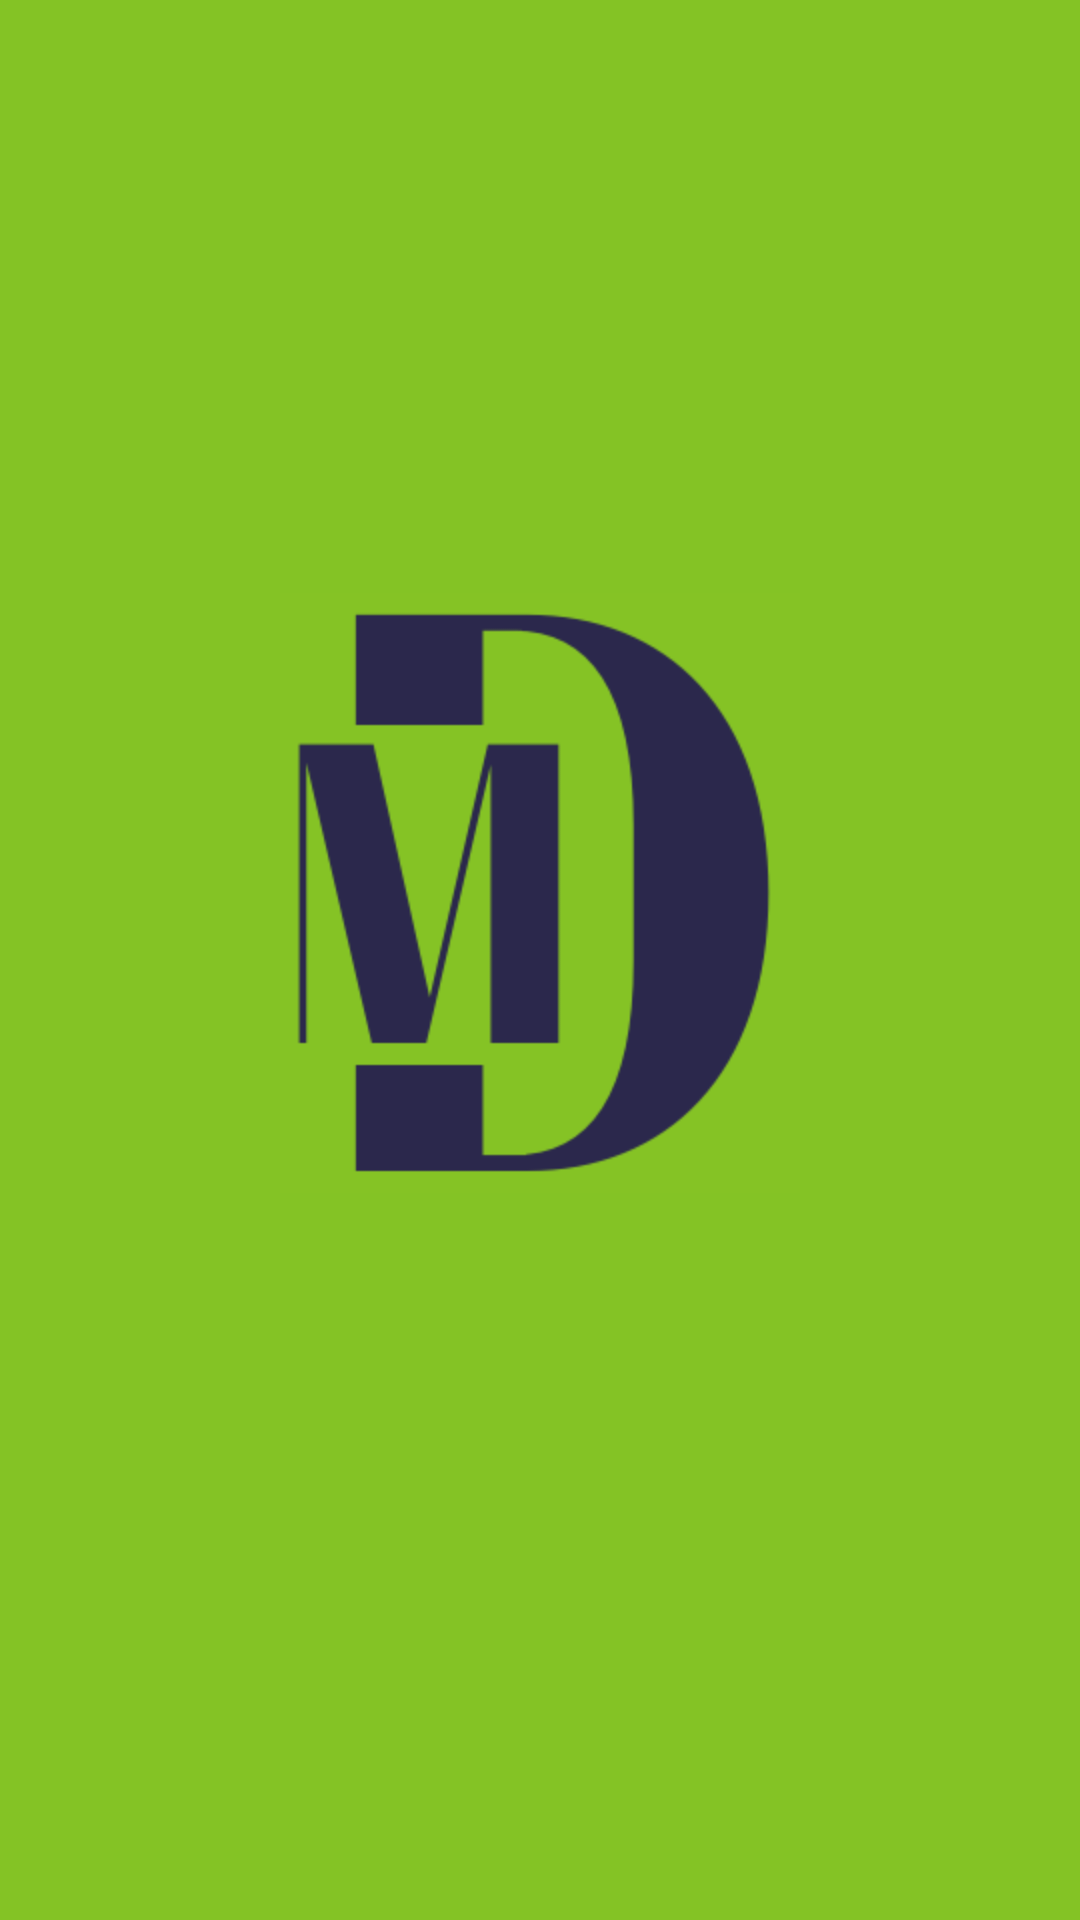

Android layout source for this screen:
<!-- AndroidManifest.xml: application theme Theme.DMaterial -->
<!-- res/layout/activity_main.xml -->
<?xml version="1.0" encoding="utf-8"?>
<androidx.constraintlayout.widget.ConstraintLayout xmlns:android="http://schemas.android.com/apk/res/android"
    xmlns:app="http://schemas.android.com/apk/res-auto"
    xmlns:tools="http://schemas.android.com/tools"
    android:id="@+id/constraint_layout"
    android:layout_width="match_parent"
    android:layout_height="match_parent"
    android:background="@color/Dgreen"
    tools:context=".MainActivity">

    <ImageView
        android:id="@+id/imageView"
        android:layout_width="250dp"
        android:layout_height="200dp"
        android:layout_marginLeft="8dp"
        android:layout_marginTop="8dp"
        android:layout_marginRight="8dp"
        android:layout_marginBottom="8dp"
        app:layout_constraintBottom_toBottomOf="parent"
        app:layout_constraintLeft_toLeftOf="parent"
        app:layout_constraintRight_toRightOf="parent"
        app:layout_constraintTop_toTopOf="parent"
        app:layout_constraintVertical_bias="0.447"
        app:srcCompat="@drawable/new_logo" />


</androidx.constraintlayout.widget.ConstraintLayout>
<!-- resources referenced by this layout -->
<resources>
  <color name="Dgreen">#84c325</color>
  <!-- drawable new_logo: png bitmap (drawable, 4697 bytes) -->
  <style name="Theme.DMaterial" parent="Theme.MaterialComponents.DayNight.DarkActionBar">
          
          <item name="colorPrimary">@color/Dgreen</item>
          <item name="colorPrimaryVariant">@color/Dgreen</item>
          <item name="colorOnPrimary">@color/Dblue</item>
          
          <item name="colorSecondary">@color/teal_200</item>
          <item name="colorSecondaryVariant">@color/teal_700</item>
          <item name="colorOnSecondary">@color/black</item>
          
          <item name="android:statusBarColor" tools:targetApi="l">?attr/colorPrimaryVariant</item>
          
      </style>
  <color name="Dblue">#173884</color>
  <color name="teal_200">#FF03DAC5</color>
  <color name="teal_700">#FF018786</color>
  <color name="black">#FF000000</color>
</resources>
